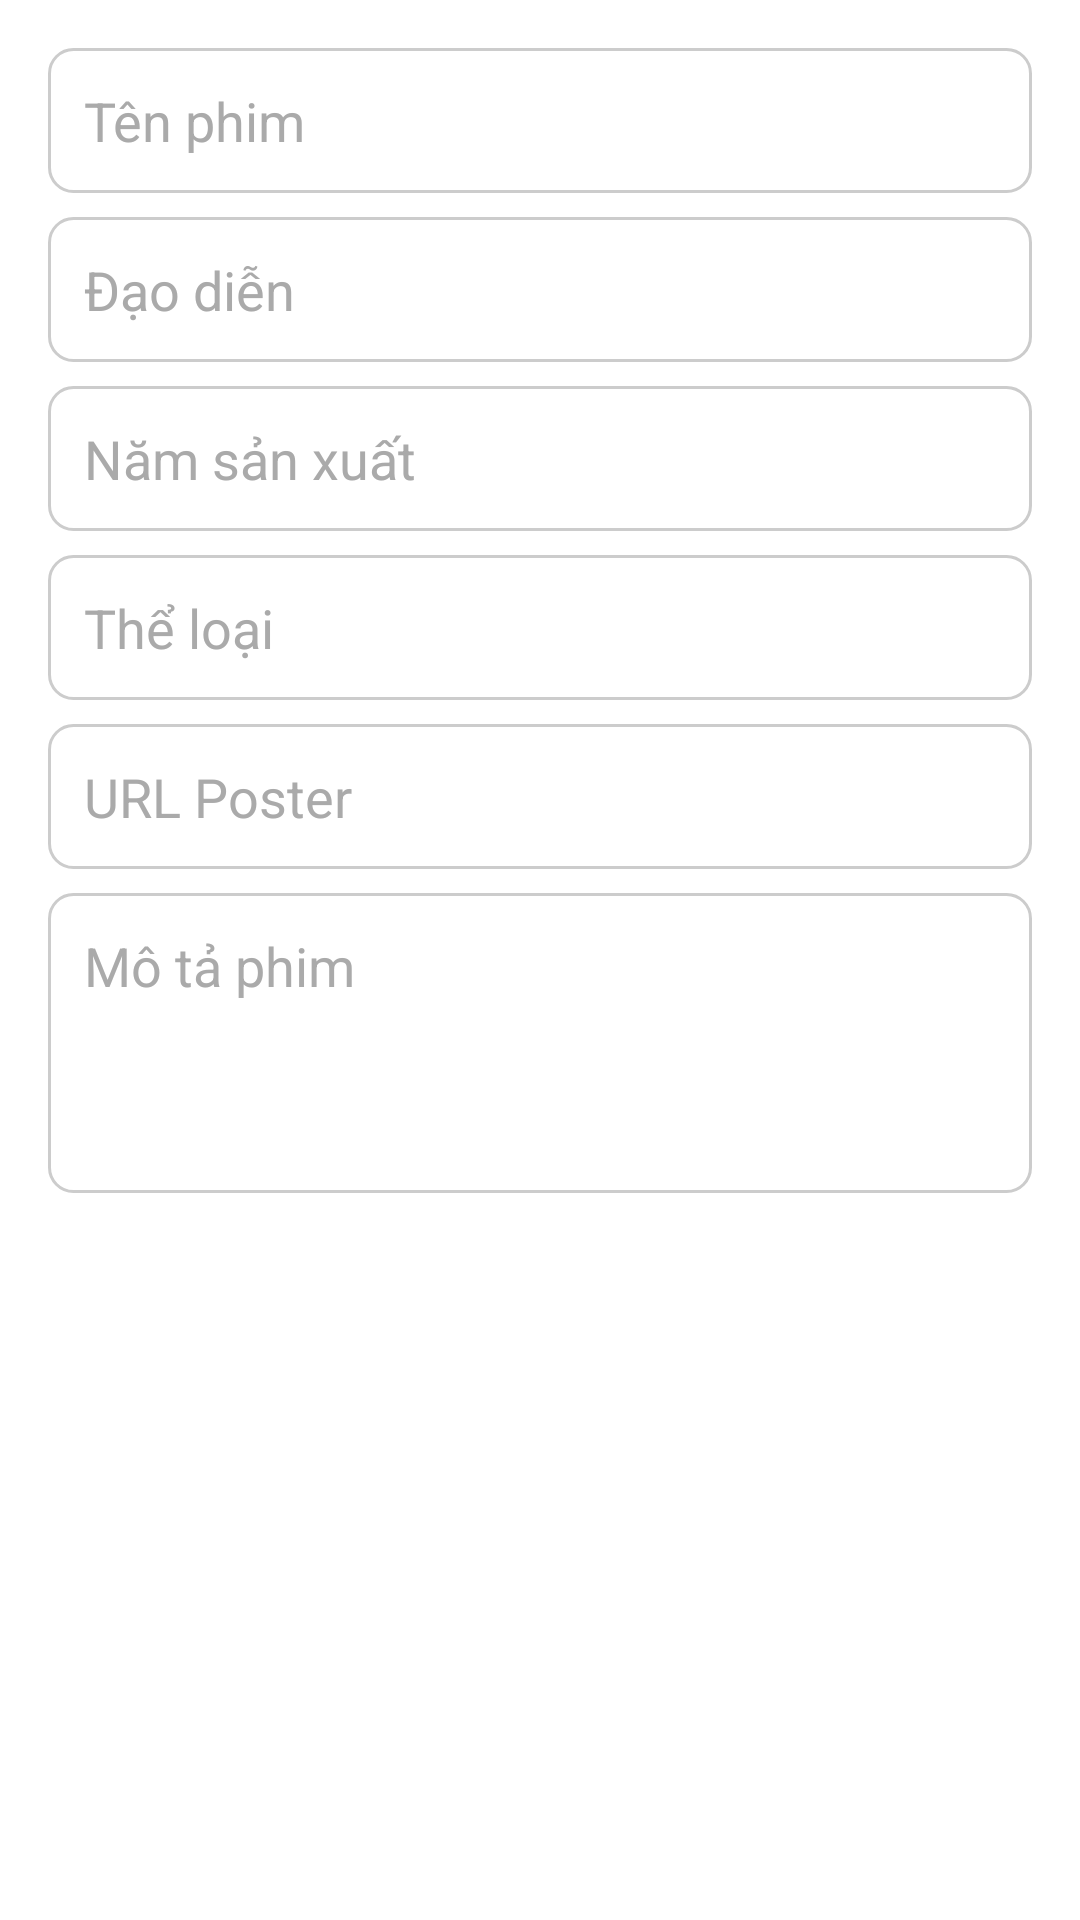

Android layout source for this screen:
<!-- AndroidManifest.xml: application theme Theme.Movies_app -->
<!-- res/layout/dialog_add_movie.xml -->
<?xml version="1.0" encoding="utf-8"?>

<LinearLayout xmlns:android="http://schemas.android.com/apk/res/android"
    android:layout_width="match_parent"
    android:layout_height="wrap_content"
    android:orientation="vertical"
    android:padding="16dp">

    <EditText
        android:id="@+id/movieTitleEdit"
        android:layout_width="match_parent"
        android:layout_height="wrap_content"
        android:layout_marginBottom="8dp"
        android:background="@drawable/edittext_background"
        android:hint="Tên phim"
        android:padding="12dp"
        android:textColor="@android:color/black"
        android:textColorHint="@android:color/darker_gray" />

    <EditText
        android:id="@+id/movieDirectorEdit"
        android:layout_width="match_parent"
        android:layout_height="wrap_content"
        android:layout_marginBottom="8dp"
        android:background="@drawable/edittext_background"
        android:hint="Đạo diễn"
        android:padding="12dp"
        android:textColor="@android:color/black"
        android:textColorHint="@android:color/darker_gray" />

    <EditText
        android:id="@+id/movieYearEdit"
        android:layout_width="match_parent"
        android:layout_height="wrap_content"
        android:layout_marginBottom="8dp"
        android:background="@drawable/edittext_background"
        android:hint="Năm sản xuất"
        android:inputType="number"
        android:padding="12dp"
        android:textColor="@android:color/black"
        android:textColorHint="@android:color/darker_gray" />

    <EditText
        android:id="@+id/movieGenreEdit"
        android:layout_width="match_parent"
        android:layout_height="wrap_content"
        android:layout_marginBottom="8dp"
        android:background="@drawable/edittext_background"
        android:hint="Thể loại"
        android:padding="12dp"
        android:textColor="@android:color/black"
        android:textColorHint="@android:color/darker_gray" />

    <EditText
        android:id="@+id/moviePosterUrlEdit"
        android:layout_width="match_parent"
        android:layout_height="wrap_content"
        android:layout_marginBottom="8dp"
        android:background="@drawable/edittext_background"
        android:hint="URL Poster"
        android:padding="12dp"
        android:textColor="@android:color/black"
        android:textColorHint="@android:color/darker_gray" />

    <EditText
        android:id="@+id/movieDescriptionEdit"
        android:layout_width="match_parent"
        android:layout_height="100dp"
        android:background="@drawable/edittext_background"
        android:gravity="top"
        android:hint="Mô tả phim"
        android:inputType="textMultiLine"
        android:lines="4"
        android:padding="12dp"
        android:textColor="@android:color/black"
        android:textColorHint="@android:color/darker_gray" />

</LinearLayout>
<!-- resources referenced by this layout -->
<resources>
  <!-- drawable edittext_background (drawable) -->
  <?xml version="1.0" encoding="utf-8"?>
  
  <shape xmlns:android="http://schemas.android.com/apk/res/android"
      android:shape="rectangle">
      <solid android:color="@android:color/white" />
      <stroke
          android:width="1dp"
          android:color="#CCCCCC" />
      <corners android:radius="8dp" />
      <padding
          android:left="12dp"
          android:top="12dp"
          android:right="12dp"
          android:bottom="12dp" />
  </shape>
  <style name="Theme.Movies_app" parent="Base.Theme.Movies_app" />
  <style name="Base.Theme.Movies_app" parent="Theme.MaterialComponents.DayNight.NoActionBar">
          
          <item name="colorPrimaryDark">#19191b</item>
  
          
      </style>
</resources>
